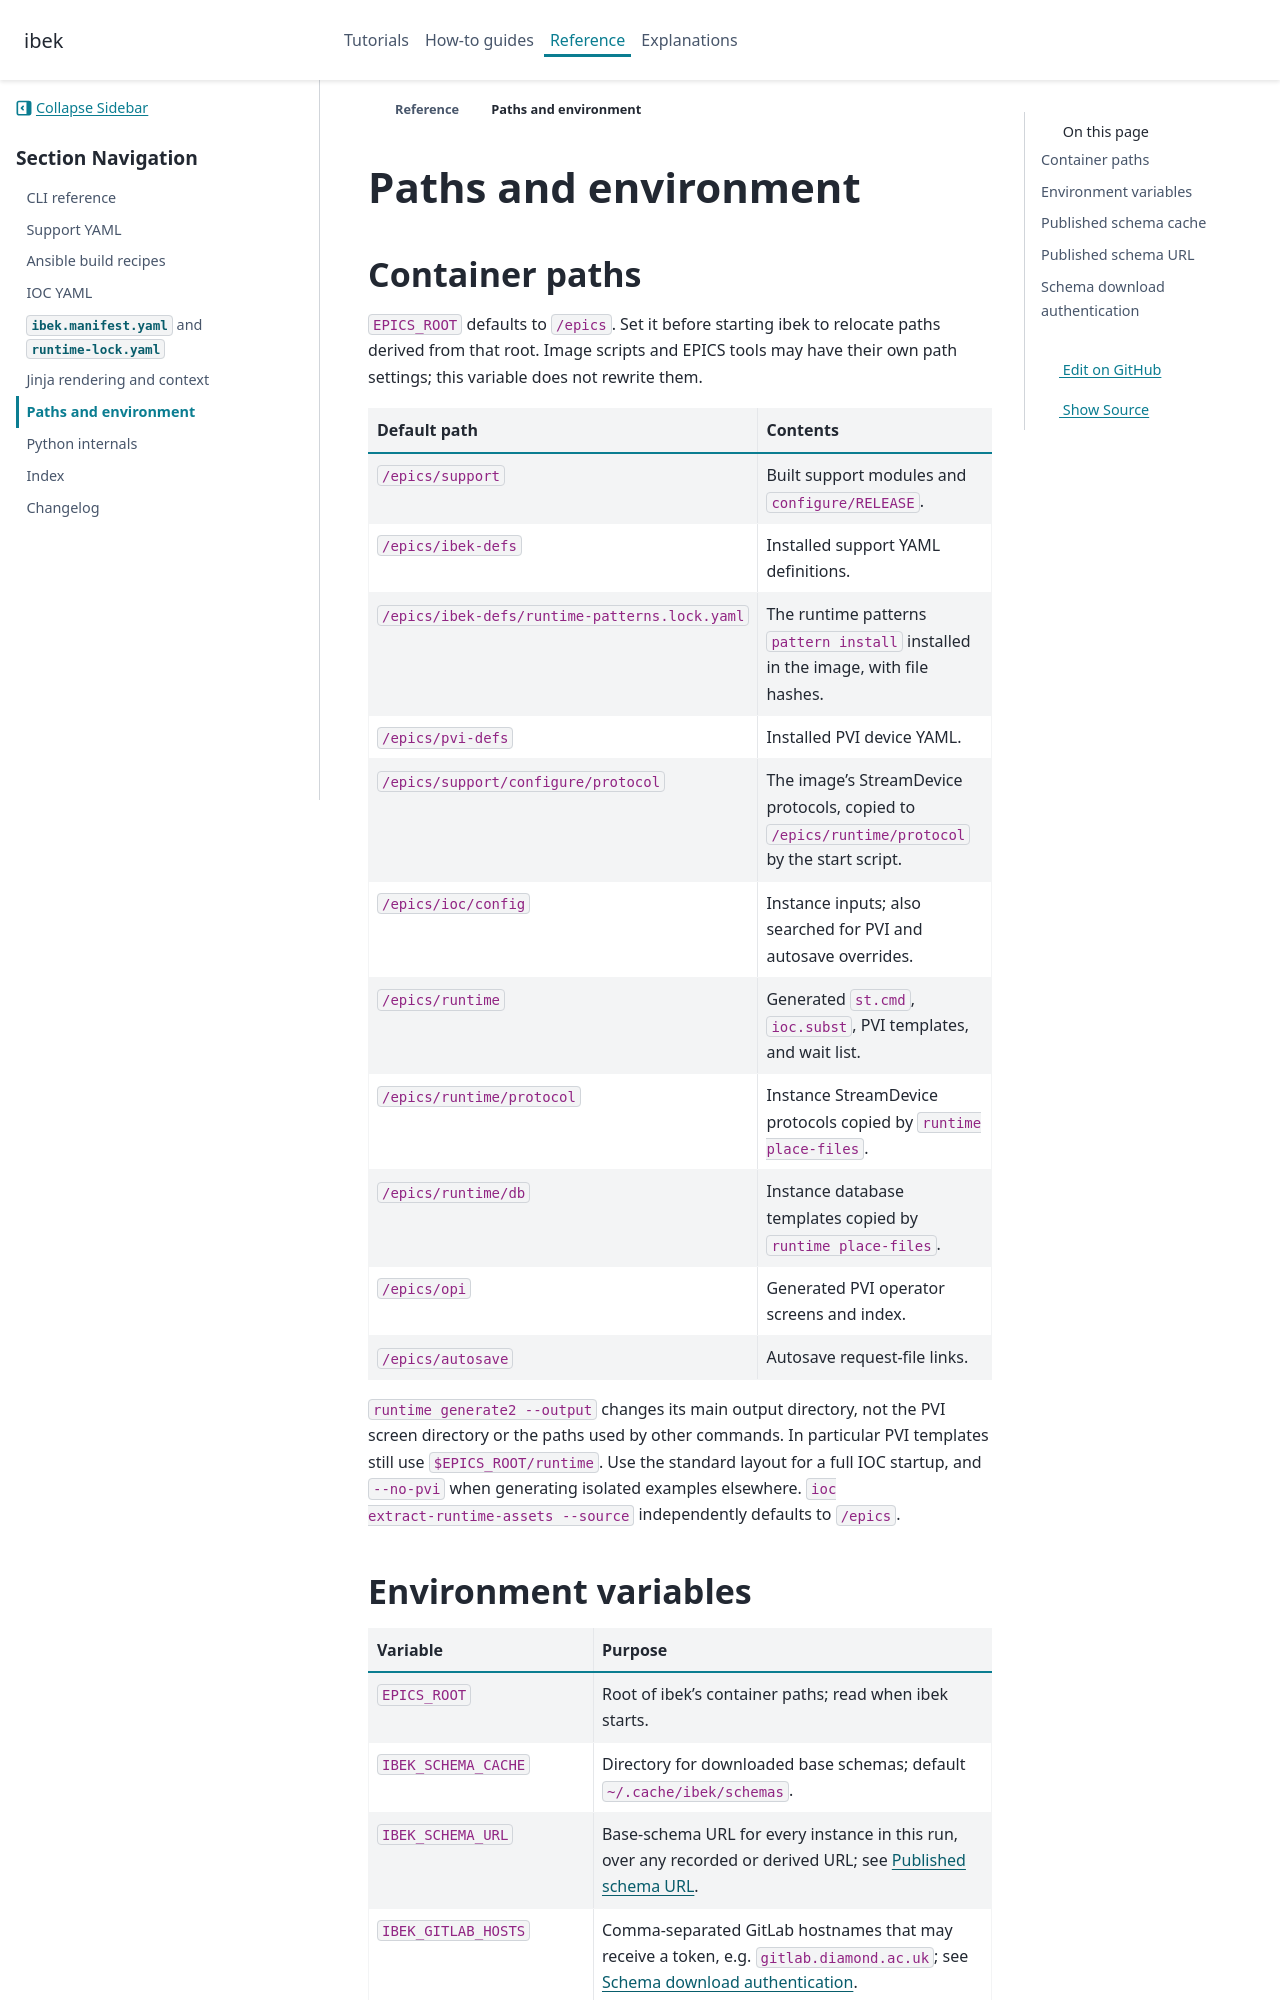

repository: epics-containers/ibek · page: 4.12.2/reference/paths-and-environment.html · generator: sphinx

# Paths and environment

## Container paths

`EPICS_ROOT` defaults to `/epics`. Set it before starting ibek to relocate
paths derived from that root. Image scripts and EPICS tools may have their own
path settings; this variable does not rewrite them.

| Default path | Contents |
| --- | --- |
| `/epics/support` | Built support modules and `configure/RELEASE`. |
| `/epics/ibek-defs` | Installed support YAML definitions. |
| `/epics/ibek-defs/runtime-patterns.lock.yaml` | The runtime patterns `pattern install` installed in the image, with file hashes. |
| `/epics/pvi-defs` | Installed PVI device YAML. |
| `/epics/support/configure/protocol` | The image's StreamDevice protocols, copied to `/epics/runtime/protocol` by the start script. |
| `/epics/ioc/config` | Instance inputs; also searched for PVI and autosave overrides. |
| `/epics/runtime` | Generated `st.cmd`, `ioc.subst`, PVI templates, and wait list. |
| `/epics/runtime/protocol` | Instance StreamDevice protocols copied by `runtime place-files`. |
| `/epics/runtime/db` | Instance database templates copied by `runtime place-files`. |
| `/epics/opi` | Generated PVI operator screens and index. |
| `/epics/autosave` | Autosave request-file links. |

`runtime generate2 --output` changes its main output directory, not the PVI
screen directory or the paths used by other commands. In particular PVI
templates still use `$EPICS_ROOT/runtime`. Use the standard layout for a full
IOC startup, and `--no-pvi` when generating isolated examples elsewhere.
`ioc extract-runtime-assets --source` independently defaults to `/epics`.

## Environment variables

| Variable | Purpose |
| --- | --- |
| `EPICS_ROOT` | Root of ibek's container paths; read when ibek starts. |
| `IBEK_SCHEMA_CACHE` | Directory for downloaded base schemas; default `~/.cache/ibek/schemas`. |
| `IBEK_SCHEMA_URL` | Base-schema URL for every instance in this run, over any recorded or derived URL; see {ref}`schema-url`. |
| `IBEK_GITLAB_HOSTS` | Comma-separated GitLab hostnames that may receive a token, e.g. `gitlab.diamond.ac.uk`; see {ref}`schema-auth`. |
| `GITLAB_TOKEN` | GitLab token sent as `PRIVATE-TOKEN` to a listed host or `CI_SERVER_HOST`; see {ref}`schema-auth`. |
| `CI_JOB_TOKEN`, `CI_SERVER_HOST` | Set by GitLab CI: the job token is sent as `JOB-TOKEN` to `CI_SERVER_HOST` when `GITLAB_TOKEN` is unset. |
| `IBEK_PATTERN_LIBRARIES` | Add or override pattern sources: `name=uri,name2=uri2`. |
| `IBEK_ALLOW_DIRTY` | Exactly `1` makes `pattern check` report integrity failures as warnings. |

Templates can read the process environment through the `env` Jinja mapping;
see {doc}`jinja-context`. The path settings above and template environment
access are separate features.

(published-schema-cache)=
